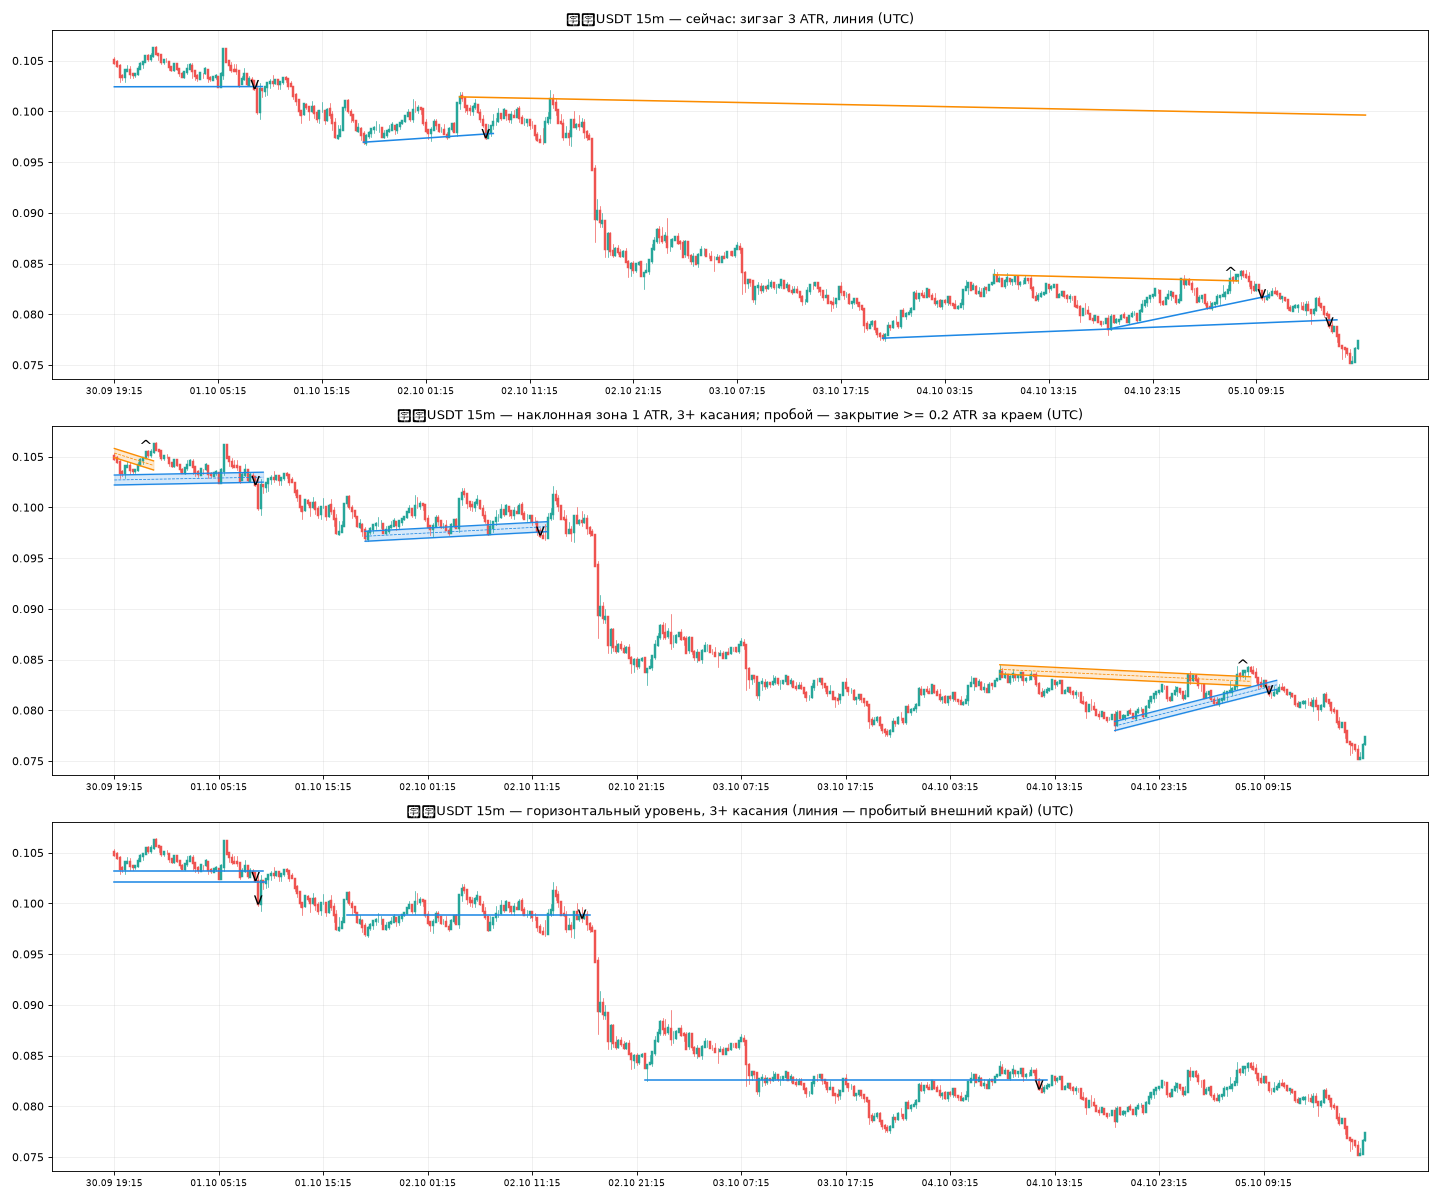

The file beside this chart, header and first rows:
ot, open, high, low, close, volume, taker_buy_volume
2026-09-25 09:30:00+00:00, 0.1043, 0.1076, 0.1042, 0.1055, 3750184, 2661344
2026-09-25 09:45:00+00:00, 0.1055, 0.1061, 0.1045, 0.1048, 825856, 628654
2026-09-25 10:00:00+00:00, 0.1049, 0.1051, 0.1039, 0.1041, 592518, 363536
2026-09-25 10:15:00+00:00, 0.1041, 0.1042, 0.1037, 0.104, 302238, 214961
2026-09-25 10:30:00+00:00, 0.1039, 0.105, 0.1035, 0.1047, 864249, 458641
2026-09-25 10:45:00+00:00, 0.1047, 0.1049, 0.1042, 0.1044, 331237, 121011
2026-09-25 11:00:00+00:00, 0.1044, 0.1063, 0.1043, 0.106, 1699307, 1321923
2026-09-25 11:15:00+00:00, 0.1059, 0.106, 0.1043, 0.1048, 1024890, 585505
2026-09-25 11:30:00+00:00, 0.1049, 0.1058, 0.1047, 0.1051, 1035911, 670063
2026-09-25 11:45:00+00:00, 0.1051, 0.1056, 0.1046, 0.1049, 537822, 214921
2026-09-25 12:00:00+00:00, 0.1048, 0.106, 0.1041, 0.1048, 2699100, 2045771
2026-09-25 12:15:00+00:00, 0.1048, 0.1049, 0.1031, 0.1039, 943747, 293356
2026-09-25 12:30:00+00:00, 0.1038, 0.1041, 0.1032, 0.1036, 1057917, 600202
2026-09-25 12:45:00+00:00, 0.1035, 0.104, 0.103, 0.1038, 678065, 307943
2026-09-25 13:00:00+00:00, 0.1039, 0.1042, 0.1034, 0.1037, 398595, 155300
2026-09-25 13:15:00+00:00, 0.1037, 0.104, 0.102, 0.1024, 2249934, 561262
2026-09-25 13:30:00+00:00, 0.1024, 0.1031, 0.1017, 0.1023, 1461806, 815241
2026-09-25 13:45:00+00:00, 0.1022, 0.1024, 0.1013, 0.1015, 1414108, 1060194
2026-09-25 14:00:00+00:00, 0.1015, 0.102, 0.1, 0.1017, 2721203, 777782
2026-09-25 14:15:00+00:00, 0.1017, 0.1026, 0.1016, 0.1023, 1244509, 1042734
2026-09-25 14:30:00+00:00, 0.1023, 0.103, 0.1021, 0.1021, 1143048, 770472
2026-09-25 14:45:00+00:00, 0.1021, 0.1029, 0.1011, 0.1028, 807986, 538317
2026-09-25 15:00:00+00:00, 0.1029, 0.1042, 0.1027, 0.1034, 1250173, 908036
2026-09-25 15:15:00+00:00, 0.1035, 0.1037, 0.1026, 0.1027, 271063, 164453
2026-09-25 15:30:00+00:00, 0.1027, 0.1028, 0.1013, 0.1017, 844614, 530929
2026-09-25 15:45:00+00:00, 0.1017, 0.1024, 0.1013, 0.1024, 534697, 315275
2026-09-25 16:00:00+00:00, 0.1024, 0.1031, 0.1022, 0.1024, 786232, 337369
2026-09-25 16:15:00+00:00, 0.1024, 0.1027, 0.1019, 0.1023, 248022, 114737
2026-09-25 16:30:00+00:00, 0.1024, 0.103, 0.1022, 0.1023, 425405, 255632
2026-09-25 16:45:00+00:00, 0.1023, 0.1024, 0.1015, 0.1021, 647602, 379838
2026-09-25 17:00:00+00:00, 0.1021, 0.1025, 0.1019, 0.1022, 188198, 73246
2026-09-25 17:15:00+00:00, 0.1022, 0.1022, 0.1014, 0.1014, 225195, 105952
2026-09-25 17:30:00+00:00, 0.1014, 0.1025, 0.1012, 0.1021, 393315, 176750
2026-09-25 17:45:00+00:00, 0.102, 0.102, 0.1015, 0.1018, 166888, 35024
2026-09-25 18:00:00+00:00, 0.1018, 0.1026, 0.1016, 0.1023, 222158, 106528
2026-09-25 18:15:00+00:00, 0.1024, 0.1038, 0.1022, 0.1029, 407537, 179589
2026-09-25 18:30:00+00:00, 0.1029, 0.1038, 0.1029, 0.1036, 436623, 236058
2026-09-25 18:45:00+00:00, 0.1036, 0.104, 0.1035, 0.1036, 492032, 268022
2026-09-25 19:00:00+00:00, 0.1036, 0.1037, 0.1029, 0.1032, 541731, 250985
2026-09-25 19:15:00+00:00, 0.1032, 0.1038, 0.103, 0.1032, 470822, 237933
2026-09-25 19:30:00+00:00, 0.1032, 0.1037, 0.1031, 0.1035, 190911, 60178
2026-09-25 19:45:00+00:00, 0.1034, 0.1036, 0.1029, 0.1032, 239596, 84179
2026-09-25 20:00:00+00:00, 0.1032, 0.1039, 0.1031, 0.1035, 279434, 124740
2026-09-25 20:15:00+00:00, 0.1035, 0.1041, 0.1031, 0.1037, 572409, 274912
2026-09-25 20:30:00+00:00, 0.1038, 0.1042, 0.1035, 0.1041, 250248, 135218
2026-09-25 20:45:00+00:00, 0.1041, 0.1041, 0.1032, 0.1033, 254898, 88293
2026-09-25 21:00:00+00:00, 0.1033, 0.1035, 0.1021, 0.1021, 141408, 55980
2026-09-25 21:15:00+00:00, 0.1022, 0.1024, 0.1017, 0.102, 255338, 113752
2026-09-25 21:30:00+00:00, 0.102, 0.1022, 0.1017, 0.1021, 142257, 69260
2026-09-25 21:45:00+00:00, 0.1021, 0.1021, 0.1017, 0.102, 162425, 62275
2026-09-25 22:00:00+00:00, 0.1018, 0.1021, 0.1017, 0.1021, 114300, 69946
2026-09-25 22:15:00+00:00, 0.1021, 0.1026, 0.1021, 0.1026, 252256, 181787
2026-09-25 22:30:00+00:00, 0.1026, 0.1038, 0.1026, 0.1038, 564167, 284505
2026-09-25 22:45:00+00:00, 0.1038, 0.1042, 0.1027, 0.1031, 639259, 155975
2026-09-25 23:00:00+00:00, 0.1032, 0.1037, 0.1028, 0.1036, 203894, 93586
2026-09-25 23:15:00+00:00, 0.1037, 0.1045, 0.1036, 0.1044, 611312, 320553
2026-09-25 23:30:00+00:00, 0.1044, 0.1045, 0.1038, 0.1038, 641745, 353082
2026-09-25 23:45:00+00:00, 0.1038, 0.1044, 0.1038, 0.1044, 254084, 134095
2026-09-26 00:00:00+00:00, 0.1045, 0.1053, 0.1042, 0.1053, 1276814, 1028415
2026-09-26 00:15:00+00:00, 0.1053, 0.1053, 0.1044, 0.1045, 668347, 194237
... 939 more rows
